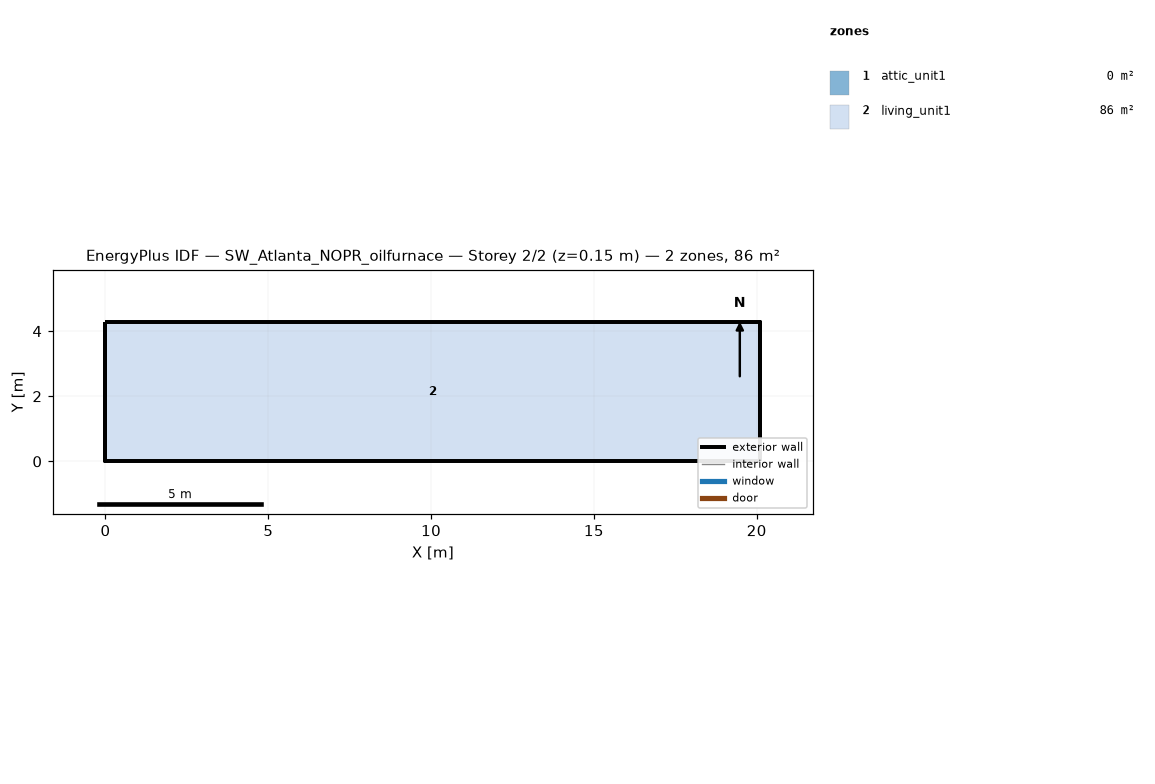
=== STOREY PLAN SPEC (per zone: floor XY polygon, exterior-wall plan segments, windows/doors) ===
zone 1: attic_unit1  (0.0 m²)
  exterior wall: (20.11, 0.00) – (20.11, 4.27) – (20.11, 2.13)  [6.4 m]
  exterior wall: (0.00, 4.27) – (0.00, 0.00) – (0.00, 2.13)  [6.4 m]
zone 2: living_unit1  (85.9 m²)
  floor: (0.00, 0.00) (0.00, 4.27) (20.11, 4.27) (20.11, 0.00)
  exterior wall: (0.00, 0.00) – (20.11, 0.00)  [20.1 m]
  exterior wall: (20.11, 0.00) – (20.11, 4.27)  [4.3 m]
  exterior wall: (20.11, 4.27) – (0.00, 4.27)  [20.1 m]
  exterior wall: (0.00, 4.27) – (0.00, 0.00)  [4.3 m]

=== DERIVED (storey summary) ===
Building: SW_Atlanta_NOPR_oilfurnace
Storey: 2 of 2  (floor level z = 0.15 m)
Storey gross floor area: 85.9 m²
Zones on this storey: 2
  - attic_unit1: floor 0.0 m²; exterior wall 12.8 m (1.3 m²); WWR 0.0%
  - living_unit1: floor 85.9 m²; exterior wall 48.8 m (111.5 m²); WWR 0.0%
Zone adjacency: (none detected)